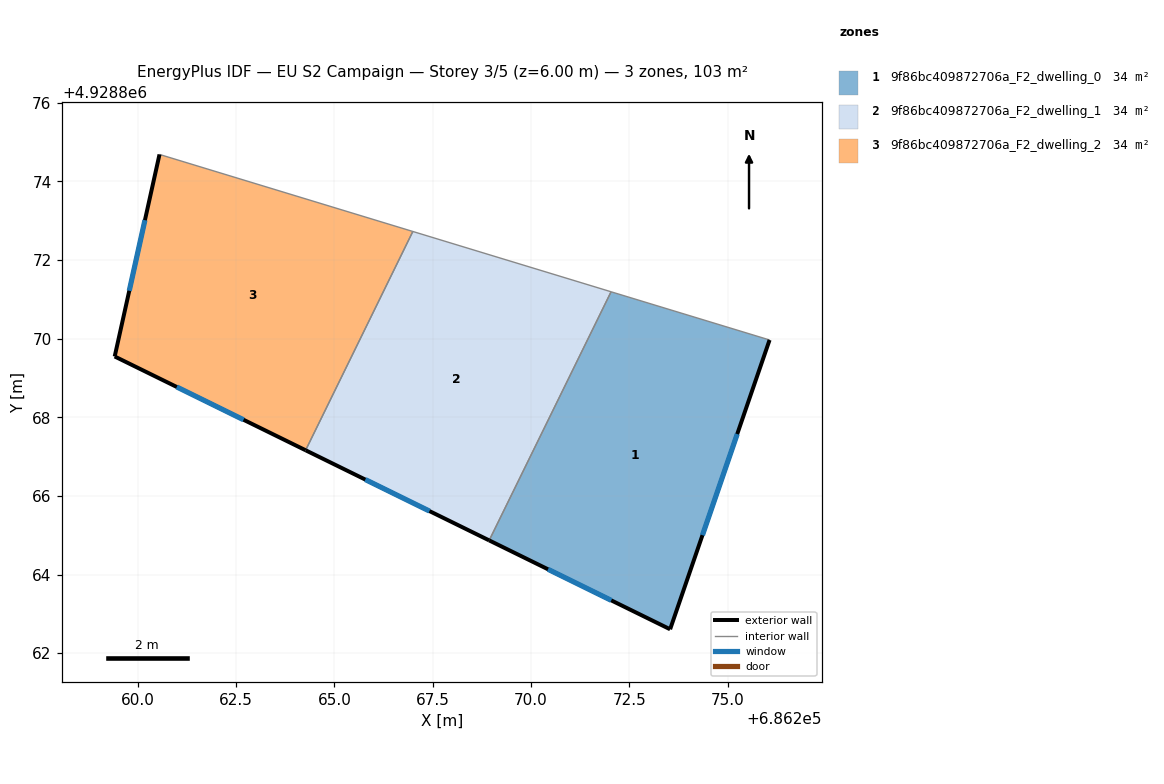
=== STOREY PLAN SPEC (per zone: floor XY polygon, exterior-wall plan segments, windows/doors) ===
zone 1: 9f86bc409872706a_F2_dwelling_0  (34.5 m²)
  floor: (686273.54, 4928862.61) (686276.07, 4928869.97) (686272.04, 4928871.19) (686268.94, 4928864.87)
  exterior wall: (686273.54, 4928862.61) – (686268.94, 4928864.87)  [5.1 m]
    window: (686272.04, 4928863.34) – (686270.43, 4928864.13)  [1.9 m²]
  exterior wall: (686276.07, 4928869.97) – (686273.54, 4928862.61)  [7.8 m]
    window: (686275.25, 4928867.57) – (686274.36, 4928865.00)  [2.9 m²]
  interior walls: 2
zone 2: 9f86bc409872706a_F2_dwelling_1  (34.5 m²)
  floor: (686268.94, 4928864.87) (686272.04, 4928871.19) (686266.99, 4928872.73) (686264.27, 4928867.16)
  exterior wall: (686268.94, 4928864.87) – (686264.27, 4928867.16)  [5.2 m]
    window: (686267.42, 4928865.61) – (686265.78, 4928866.42)  [1.9 m²]
  interior walls: 3
zone 3: 9f86bc409872706a_F2_dwelling_2  (34.5 m²)
  floor: (686264.27, 4928867.16) (686266.99, 4928872.73) (686260.55, 4928874.69) (686259.41, 4928869.55)
  exterior wall: (686264.27, 4928867.16) – (686259.41, 4928869.55)  [5.4 m]
    window: (686262.69, 4928867.94) – (686260.99, 4928868.77)  [2.0 m²]
  exterior wall: (686259.41, 4928869.55) – (686260.55, 4928874.69)  [5.3 m]
    window: (686259.78, 4928871.22) – (686260.18, 4928873.02)  [1.9 m²]
  interior walls: 2

=== DERIVED (storey summary) ===
Building: EU S2 Campaign
Storey: 3 of 5  (floor level z = 6.00 m)
Storey gross floor area: 103.4 m²
Zones on this storey: 3
  - 9f86bc409872706a_F2_dwelling_0: floor 34.5 m²; exterior wall 12.9 m (38.7 m²); 2 window(s) 4.7 m²; WWR 12.2%
  - 9f86bc409872706a_F2_dwelling_1: floor 34.5 m²; exterior wall 5.2 m (15.6 m²); 1 window(s) 1.9 m²; WWR 12.2%
  - 9f86bc409872706a_F2_dwelling_2: floor 34.5 m²; exterior wall 10.7 m (32.0 m²); 2 window(s) 3.9 m²; WWR 12.2%
Zone adjacency (shared interzone walls):
  - 9f86bc409872706a_F2_dwelling_0 ↔ 9f86bc409872706a_F2_dwelling_1
  - 9f86bc409872706a_F2_dwelling_1 ↔ 9f86bc409872706a_F2_dwelling_2